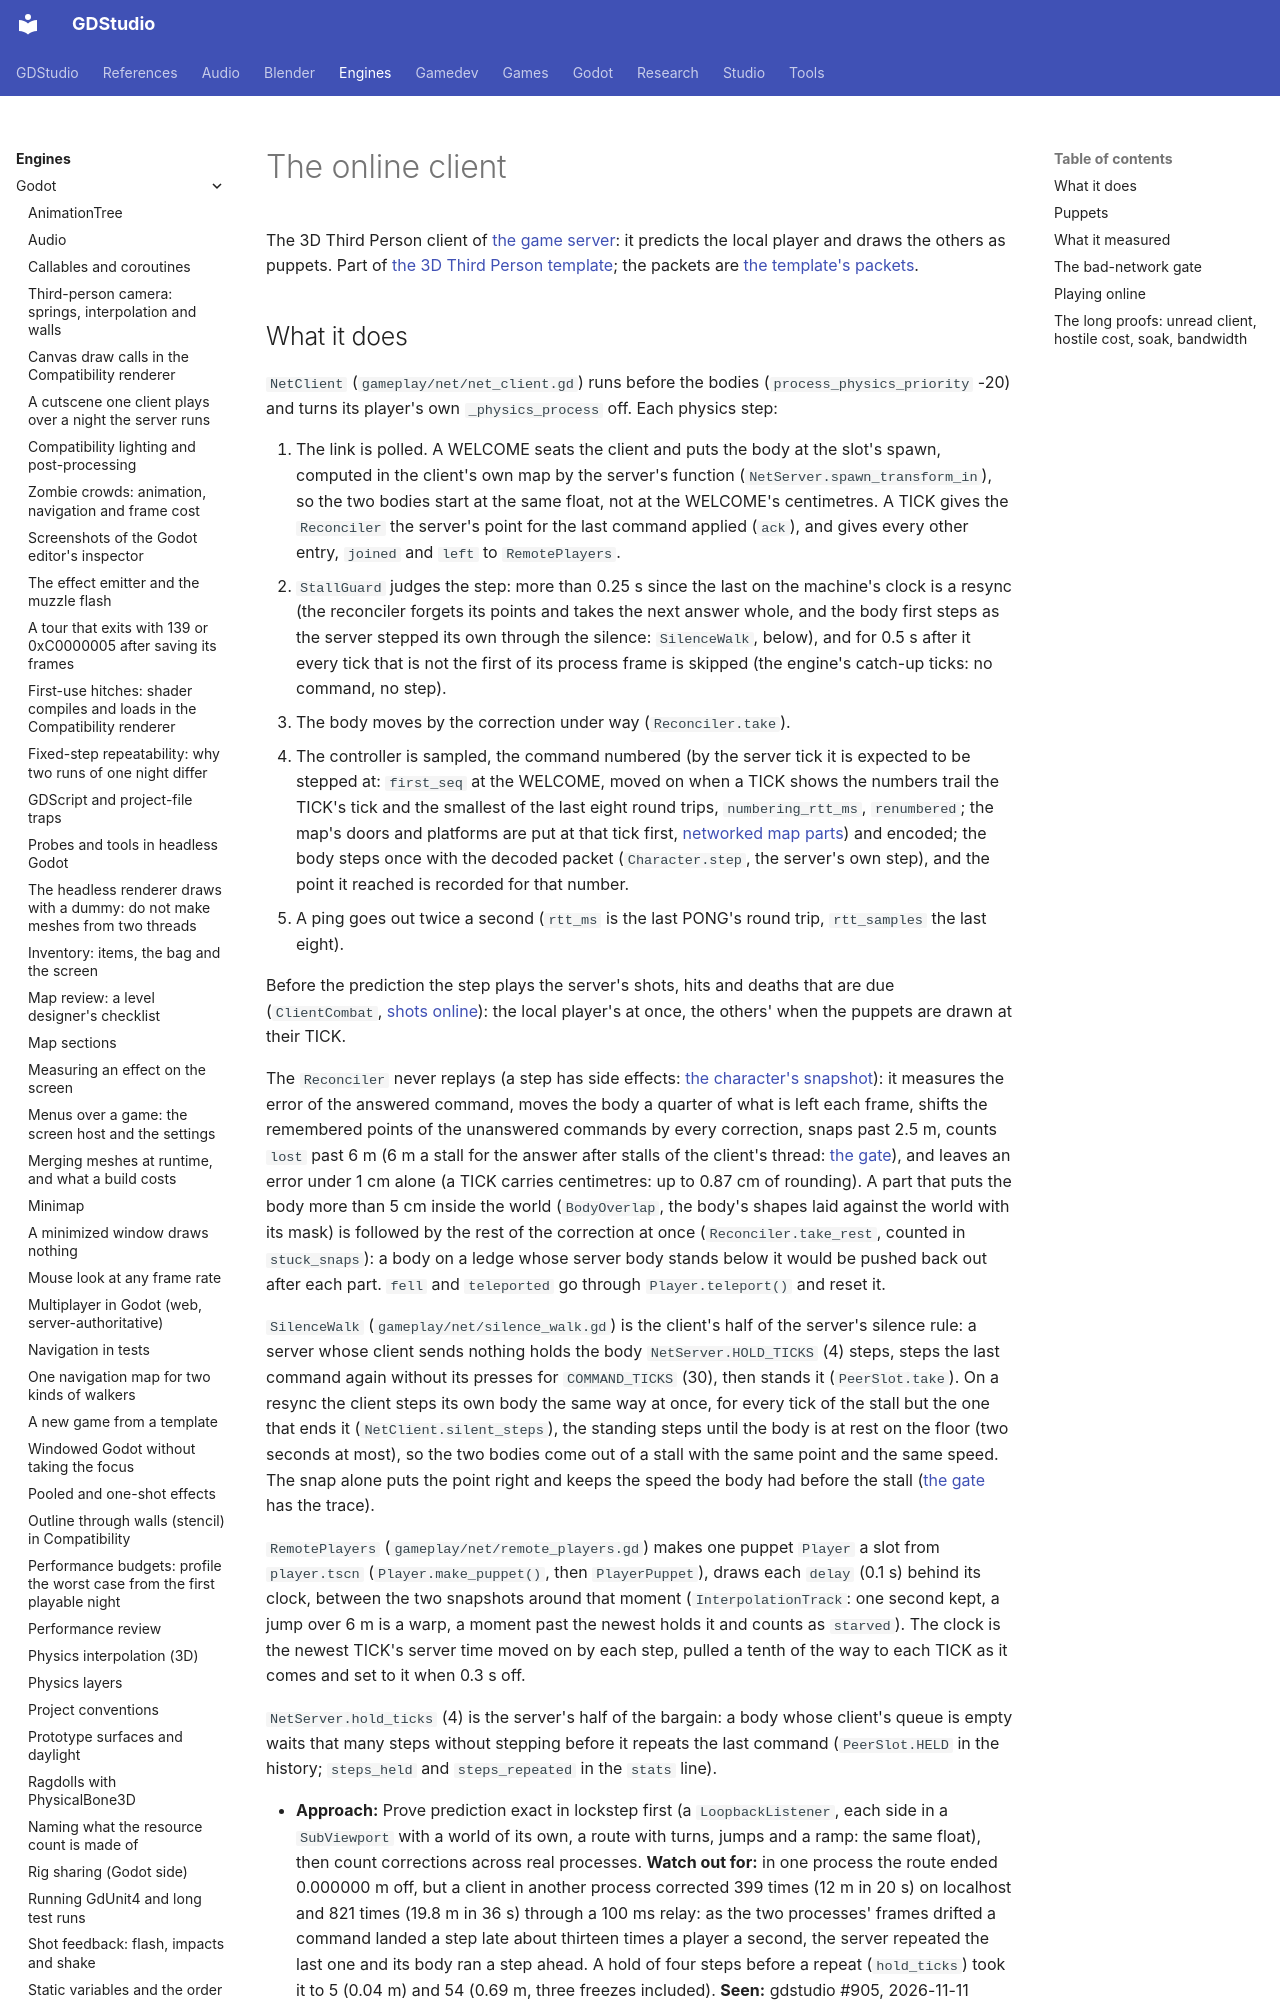

repository: Ryubara/gdstudio · page: engines/godot/third-person/online-client/index.html · generator: mkdocs

# The online client

<!-- new section: the game-server page holds what the server admits, steps and sends; nothing held how the template's
     client predicts its own body, draws the others, or what that costs -->

The 3D Third Person client of [the game server](game-server.md#template-server): it predicts the local player and
draws the others as puppets. Part of [the 3D Third Person template](../third-person-template.md); the packets are
[the template's packets](../multiplayer.md#template-packets).
